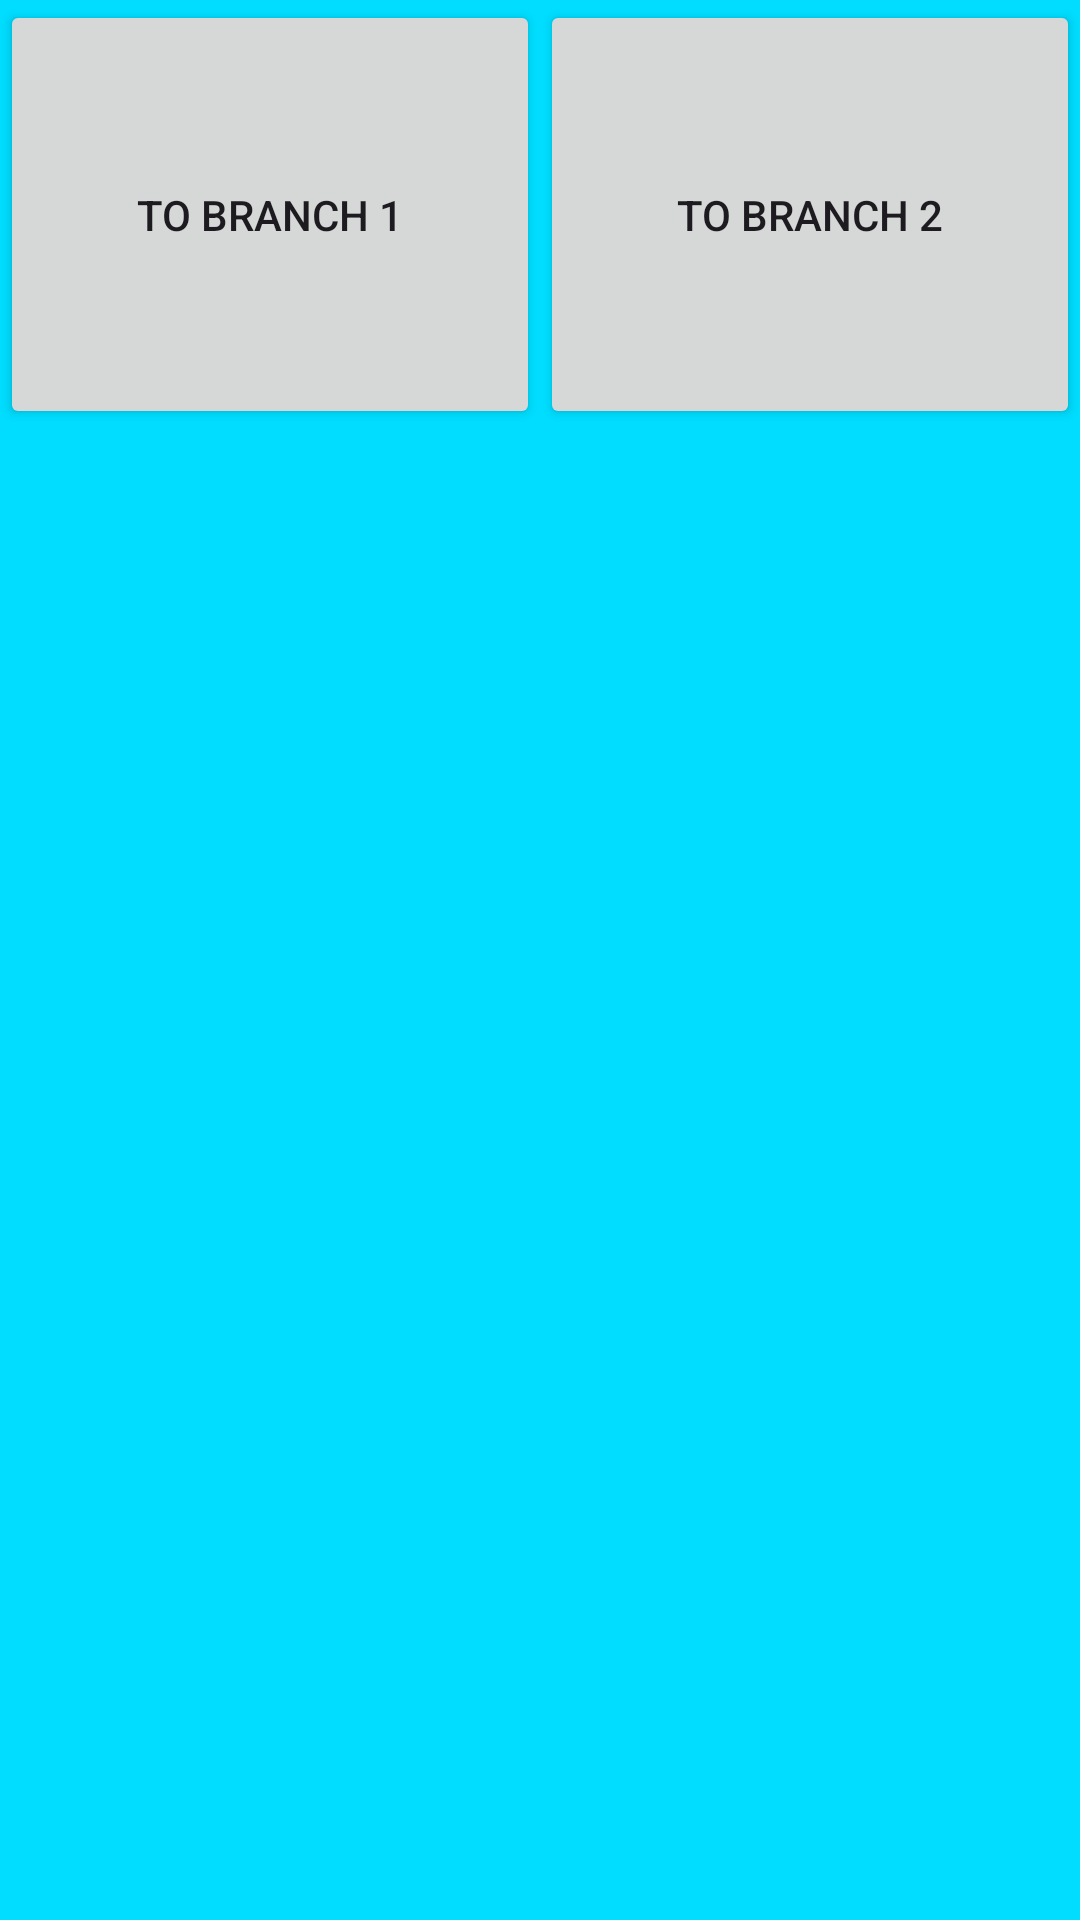

The Android layout XML behind this screen, and the referenced resources:
<!-- AndroidManifest.xml: application theme Theme.Api_Integration -->
<!-- res/layout/fragment_second.xml -->
<?xml version="1.0" encoding="utf-8"?>
<FrameLayout xmlns:android="http://schemas.android.com/apk/res/android"
    xmlns:tools="http://schemas.android.com/tools"
    android:layout_width="match_parent"
    android:layout_height="match_parent"
    android:background="@android:color/holo_blue_bright"
    tools:context=".SecondFragment">

    <LinearLayout
        android:layout_width="match_parent"
        android:layout_height="143dp"
        android:orientation="horizontal">

        <Button
            android:id="@+id/button2"
            android:layout_width="wrap_content"
            android:layout_height="match_parent"
            android:layout_weight="1"
            android:text="To branch 1" />

        <Button
            android:id="@+id/button3"
            android:layout_width="wrap_content"
            android:layout_height="match_parent"
            android:layout_weight="1"
            android:text="To branch 2" />
    </LinearLayout>
</FrameLayout>
<!-- resources referenced by this layout -->
<resources>
  <style name="Theme.Api_Integration" parent="Base.Theme.Api_Integration" />
  <style name="Base.Theme.Api_Integration" parent="Theme.Material3.DayNight.NoActionBar">
          
          
      </style>
</resources>
